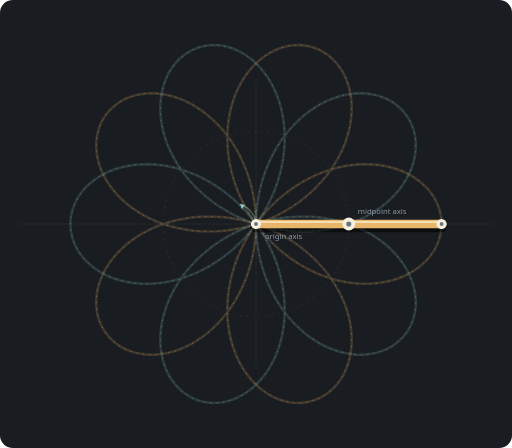
t = 0.00 s
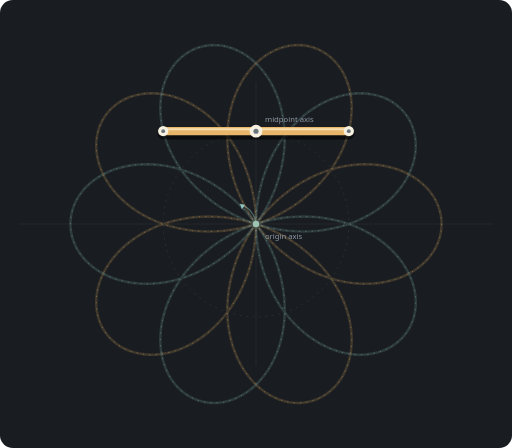
t = 1.50 s
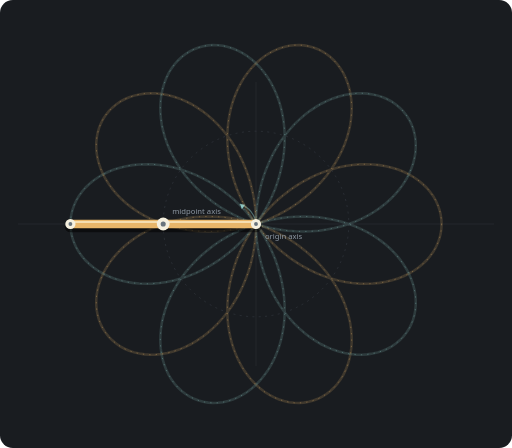
t = 3.00 s
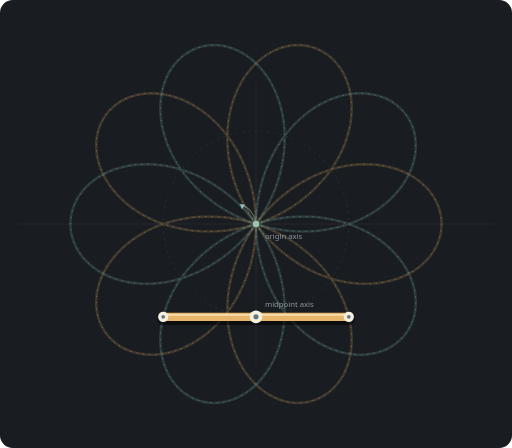
t = 4.50 s

The animated SVG that drew these frames (rendered in a browser with its animation timeline set to each time). Animation: 2 SMIL elements (animateMotion=1,animateTransform=1); one cycle of 6.00 s, repeats indefinitely.

<svg xmlns="http://www.w3.org/2000/svg" viewBox="0 -100 800 700" role="img" aria-labelledby="title desc">
  <title id="title">Baton anti-spin 4:1</title>
  <desc id="desc">The baton makes 4 clockwise rotations around its midpoint while the midpoint makes 1 counterclockwise rotations around the origin.</desc>
  <rect x="0" y="-100" width="800" height="700" rx="20" fill="#191c20"/>
  <g stroke="#2a2f35" stroke-width="1"><path d="M400 28V472M28 250H772"/></g>
  <circle cx="400" cy="250" r="145" fill="none" stroke="#343a41" stroke-width="1" stroke-dasharray="3 7"/>
  <circle cx="400" cy="250" r="5" fill="#8dc7c4"/>
  <path d="M400 250 A36 36 0 0 0 375 219" fill="none" stroke="#8dc7c477" stroke-width="2"/>
  <path d="M375 219l8 1-5 7z" fill="#8dc7c4"/>
  <path d="M 690.0,250.0 L 689.6,257.6 L 688.5,265.1 L 686.6,272.6 L 684.0,279.9 L 680.7,287.0 L 676.7,293.8 L 671.9,300.4 L 666.6,306.7 L 660.5,312.5 L 653.9,318.0 L 646.6,323.1 L 638.9,327.6 L 630.6,331.6 L 621.8,335.1 L 612.6,338.0 L 602.9,340.4 L 593.0,342.0 L 582.7,343.1 L 572.2,343.5 L 561.4,343.2 L 550.5,342.2 L 539.5,340.6 L 528.4,338.3 L 517.3,335.2 L 506.2,331.5 L 495.2,327.1 L 484.4,322.1 L 473.7,316.4 L 463.3,310.0 L 453.1,303.1 L 443.2,295.5 L 433.7,287.4 L 424.6,278.8 L 415.9,269.6 L 407.7,260.0 L 400.0,250.0 L 392.8,239.6 L 386.2,228.8 L 380.2,217.7 L 374.8,206.4 L 370.0,194.8 L 365.9,183.1 L 362.5,171.3 L 359.7,159.4 L 357.5,147.5 L 356.1,135.6 L 355.3,123.8 L 355.2,112.1 L 355.7,100.6 L 356.9,89.3 L 358.8,78.3 L 361.2,67.7 L 364.3,57.4 L 367.9,47.5 L 372.1,38.0 L 376.8,29.1 L 381.9,20.6 L 387.6,12.8 L 393.6,5.5 L 400.0,-1.1 L 406.7,-7.1 L 413.8,-12.5 L 421.0,-17.1 L 428.5,-21.0 L 436.1,-24.2 L 443.8,-26.7 L 451.6,-28.4 L 459.4,-29.4 L 467.1,-29.6 L 474.8,-29.1 L 482.3,-27.8 L 489.6,-25.8 L 496.7,-23.1 L 503.5,-19.7 L 510.0,-15.6 L 516.2,-10.9 L 521.9,-5.5 L 527.2,0.4 L 532.0,6.9 L 536.3,14.0 L 540.0,21.6 L 543.1,29.6 L 545.7,38.0 L 547.6,46.8 L 548.9,56.0 L 549.5,65.4 L 549.4,75.1 L 548.6,84.9 L 547.2,94.9 L 545.0,105.0 L 542.1,115.1 L 538.5,125.3 L 534.2,135.3 L 529.3,145.3 L 523.6,155.1 L 517.3,164.8 L 510.4,174.2 L 502.8,183.2 L 494.6,192.0 L 485.9,200.4 L 476.6,208.4 L 466.9,215.9 L 456.7,223.0 L 446.0,229.5 L 435.0,235.5 L 423.6,240.9 L 411.9,245.8 L 400.0,250.0 L 387.9,253.6 L 375.6,256.5 L 363.2,258.8 L 350.7,260.5 L 338.3,261.4 L 325.9,261.7 L 313.5,261.4 L 301.4,260.4 L 289.4,258.7 L 277.6,256.4 L 266.1,253.5 L 255.0,250.0 L 244.2,245.9 L 233.9,241.3 L 224.0,236.1 L 214.6,230.5 L 205.8,224.4 L 197.5,217.9 L 189.8,211.0 L 182.7,203.8 L 176.3,196.3 L 170.5,188.5 L 165.5,180.5 L 161.1,172.4 L 157.5,164.1 L 154.6,155.8 L 152.5,147.5 L 151.0,139.2 L 150.4,130.9 L 150.4,122.8 L 151.2,114.9 L 152.7,107.2 L 154.8,99.8 L 157.7,92.7 L 161.2,85.9 L 165.4,79.5 L 170.1,73.6 L 175.5,68.2 L 181.4,63.3 L 187.8,58.9 L 194.6,55.1 L 201.9,51.9 L 209.6,49.4 L 217.7,47.5 L 226.0,46.3 L 234.6,45.7 L 243.4,45.9 L 252.4,46.8 L 261.5,48.4 L 270.6,50.8 L 279.8,53.8 L 288.9,57.6 L 298.0,62.1 L 306.9,67.3 L 315.7,73.2 L 324.2,79.7 L 332.4,86.9 L 340.4,94.7 L 348.0,103.1 L 355.2,112.1 L 362.0,121.6 L 368.3,131.6 L 374.1,142.1 L 379.4,153.0 L 384.1,164.3 L 388.3,175.9 L 391.8,187.8 L 394.7,199.9 L 397.0,212.3 L 398.7,224.8 L 399.7,237.4 L 400.0,250.0 L 399.7,262.6 L 398.7,275.2 L 397.0,287.7 L 394.7,300.1 L 391.8,312.2 L 388.3,324.1 L 384.1,335.7 L 379.4,347.0 L 374.1,357.9 L 368.3,368.4 L 362.0,378.4 L 355.2,387.9 L 348.0,396.9 L 340.4,405.3 L 332.4,413.1 L 324.2,420.3 L 315.7,426.8 L 306.9,432.7 L 298.0,437.9 L 288.9,442.4 L 279.8,446.2 L 270.6,449.2 L 261.5,451.6 L 252.4,453.2 L 243.4,454.1 L 234.6,454.3 L 226.0,453.7 L 217.7,452.5 L 209.6,450.6 L 201.9,448.1 L 194.6,444.9 L 187.8,441.1 L 181.4,436.7 L 175.5,431.8 L 170.1,426.4 L 165.4,420.5 L 161.2,414.1 L 157.7,407.3 L 154.8,400.2 L 152.7,392.8 L 151.2,385.1 L 150.4,377.2 L 150.4,369.1 L 151.0,360.8 L 152.5,352.5 L 154.6,344.2 L 157.5,335.9 L 161.1,327.6 L 165.5,319.5 L 170.5,311.5 L 176.3,303.7 L 182.7,296.2 L 189.8,289.0 L 197.5,282.1 L 205.8,275.6 L 214.6,269.5 L 224.0,263.9 L 233.9,258.7 L 244.2,254.1 L 255.0,250.0 L 266.1,246.5 L 277.6,243.6 L 289.4,241.3 L 301.4,239.6 L 313.5,238.6 L 325.9,238.3 L 338.3,238.6 L 350.7,239.5 L 363.2,241.2 L 375.6,243.5 L 387.9,246.4 L 400.0,250.0 L 411.9,254.2 L 423.6,259.1 L 435.0,264.5 L 446.0,270.5 L 456.7,277.0 L 466.9,284.1 L 476.6,291.6 L 485.9,299.6 L 494.6,308.0 L 502.8,316.8 L 510.4,325.8 L 517.3,335.2 L 523.6,344.9 L 529.3,354.7 L 534.2,364.7 L 538.5,374.7 L 542.1,384.9 L 545.0,395.0 L 547.2,405.1 L 548.6,415.1 L 549.4,424.9 L 549.5,434.6 L 548.9,444.0 L 547.6,453.2 L 545.7,462.0 L 543.1,470.4 L 540.0,478.4 L 536.3,486.0 L 532.0,493.1 L 527.2,499.6 L 521.9,505.5 L 516.2,510.9 L 510.0,515.6 L 503.5,519.7 L 496.7,523.1 L 489.6,525.8 L 482.3,527.8 L 474.8,529.1 L 467.1,529.6 L 459.4,529.4 L 451.6,528.4 L 443.8,526.7 L 436.1,524.2 L 428.5,521.0 L 421.0,517.1 L 413.8,512.5 L 406.7,507.1 L 400.0,501.1 L 393.6,494.5 L 387.6,487.2 L 381.9,479.4 L 376.8,470.9 L 372.1,462.0 L 367.9,452.5 L 364.3,442.6 L 361.2,432.3 L 358.8,421.7 L 356.9,410.7 L 355.7,399.4 L 355.2,387.9 L 355.3,376.2 L 356.1,364.4 L 357.5,352.5 L 359.7,340.6 L 362.5,328.7 L 365.9,316.9 L 370.0,305.2 L 374.8,293.6 L 380.2,282.3 L 386.2,271.2 L 392.8,260.4 L 400.0,250.0 L 407.7,240.0 L 415.9,230.4 L 424.6,221.2 L 433.7,212.6 L 443.2,204.5 L 453.1,196.9 L 463.3,190.0 L 473.7,183.6 L 484.4,177.9 L 495.2,172.9 L 506.2,168.5 L 517.3,164.8 L 528.4,161.7 L 539.5,159.4 L 550.5,157.8 L 561.4,156.8 L 572.2,156.5 L 582.7,156.9 L 593.0,158.0 L 602.9,159.6 L 612.6,162.0 L 621.8,164.9 L 630.6,168.4 L 638.9,172.4 L 646.6,176.9 L 653.9,182.0 L 660.5,187.5 L 666.6,193.3 L 671.9,199.6 L 676.7,206.2 L 680.7,213.0 L 684.0,220.1 L 686.6,227.4 L 688.5,234.9 L 689.6,242.4 L 690.0,250.0" fill="none" stroke="#e8b66a" stroke-width="4" opacity=".18"/>
  <path d="M 400.0,250.0 L 400.3,237.4 L 401.3,224.8 L 403.0,212.3 L 405.3,199.9 L 408.2,187.8 L 411.7,175.9 L 415.9,164.3 L 420.6,153.0 L 425.9,142.1 L 431.7,131.6 L 438.0,121.6 L 444.8,112.1 L 452.0,103.1 L 459.6,94.7 L 467.6,86.9 L 475.8,79.7 L 484.3,73.2 L 493.1,67.3 L 502.0,62.1 L 511.1,57.6 L 520.2,53.8 L 529.4,50.8 L 538.5,48.4 L 547.6,46.8 L 556.6,45.9 L 565.4,45.7 L 574.0,46.3 L 582.3,47.5 L 590.4,49.4 L 598.1,51.9 L 605.4,55.1 L 612.2,58.9 L 618.6,63.3 L 624.5,68.2 L 629.9,73.6 L 634.6,79.5 L 638.8,85.9 L 642.3,92.7 L 645.2,99.8 L 647.3,107.2 L 648.8,114.9 L 649.6,122.8 L 649.6,130.9 L 649.0,139.2 L 647.5,147.5 L 645.4,155.8 L 642.5,164.1 L 638.9,172.4 L 634.5,180.5 L 629.5,188.5 L 623.7,196.3 L 617.3,203.8 L 610.2,211.0 L 602.5,217.9 L 594.2,224.4 L 585.4,230.5 L 576.0,236.1 L 566.1,241.3 L 555.8,245.9 L 545.0,250.0 L 533.9,253.5 L 522.4,256.4 L 510.6,258.7 L 498.6,260.4 L 486.5,261.4 L 474.1,261.7 L 461.7,261.4 L 449.3,260.5 L 436.8,258.8 L 424.4,256.5 L 412.1,253.6 L 400.0,250.0 L 388.1,245.8 L 376.4,240.9 L 365.0,235.5 L 354.0,229.5 L 343.3,223.0 L 333.1,215.9 L 323.4,208.4 L 314.1,200.4 L 305.4,192.0 L 297.2,183.2 L 289.6,174.2 L 282.7,164.8 L 276.4,155.1 L 270.7,145.3 L 265.8,135.3 L 261.5,125.3 L 257.9,115.1 L 255.0,105.0 L 252.8,94.9 L 251.4,84.9 L 250.6,75.1 L 250.5,65.4 L 251.1,56.0 L 252.4,46.8 L 254.3,38.0 L 256.9,29.6 L 260.0,21.6 L 263.7,14.0 L 268.0,6.9 L 272.8,0.4 L 278.1,-5.5 L 283.8,-10.9 L 290.0,-15.6 L 296.5,-19.7 L 303.3,-23.1 L 310.4,-25.8 L 317.7,-27.8 L 325.2,-29.1 L 332.9,-29.6 L 340.6,-29.4 L 348.4,-28.4 L 356.2,-26.7 L 363.9,-24.2 L 371.5,-21.0 L 379.0,-17.1 L 386.2,-12.5 L 393.3,-7.1 L 400.0,-1.1 L 406.4,5.5 L 412.4,12.8 L 418.1,20.6 L 423.2,29.1 L 427.9,38.0 L 432.1,47.5 L 435.7,57.4 L 438.8,67.7 L 441.2,78.3 L 443.1,89.3 L 444.3,100.6 L 444.8,112.1 L 444.7,123.8 L 443.9,135.6 L 442.5,147.5 L 440.3,159.4 L 437.5,171.3 L 434.1,183.1 L 430.0,194.8 L 425.2,206.4 L 419.8,217.7 L 413.8,228.8 L 407.2,239.6 L 400.0,250.0 L 392.3,260.0 L 384.1,269.6 L 375.4,278.8 L 366.3,287.4 L 356.8,295.5 L 346.9,303.1 L 336.7,310.0 L 326.3,316.4 L 315.6,322.1 L 304.8,327.1 L 293.8,331.5 L 282.7,335.2 L 271.6,338.3 L 260.5,340.6 L 249.5,342.2 L 238.6,343.2 L 227.8,343.5 L 217.3,343.1 L 207.0,342.0 L 197.1,340.4 L 187.4,338.0 L 178.2,335.1 L 169.4,331.6 L 161.1,327.6 L 153.4,323.1 L 146.1,318.0 L 139.5,312.5 L 133.4,306.7 L 128.1,300.4 L 123.3,293.8 L 119.3,287.0 L 116.0,279.9 L 113.4,272.6 L 111.5,265.1 L 110.4,257.6 L 110.0,250.0 L 110.4,242.4 L 111.5,234.9 L 113.4,227.4 L 116.0,220.1 L 119.3,213.0 L 123.3,206.2 L 128.1,199.6 L 133.4,193.3 L 139.5,187.5 L 146.1,182.0 L 153.4,176.9 L 161.1,172.4 L 169.4,168.4 L 178.2,164.9 L 187.4,162.0 L 197.1,159.6 L 207.0,158.0 L 217.3,156.9 L 227.8,156.5 L 238.6,156.8 L 249.5,157.8 L 260.5,159.4 L 271.6,161.7 L 282.7,164.8 L 293.8,168.5 L 304.8,172.9 L 315.6,177.9 L 326.3,183.6 L 336.7,190.0 L 346.9,196.9 L 356.8,204.5 L 366.3,212.6 L 375.4,221.2 L 384.1,230.4 L 392.3,240.0 L 400.0,250.0 L 407.2,260.4 L 413.8,271.2 L 419.8,282.3 L 425.2,293.6 L 430.0,305.2 L 434.1,316.9 L 437.5,328.7 L 440.3,340.6 L 442.5,352.5 L 443.9,364.4 L 444.7,376.2 L 444.8,387.9 L 444.3,399.4 L 443.1,410.7 L 441.2,421.7 L 438.8,432.3 L 435.7,442.6 L 432.1,452.5 L 427.9,462.0 L 423.2,470.9 L 418.1,479.4 L 412.4,487.2 L 406.4,494.5 L 400.0,501.1 L 393.3,507.1 L 386.2,512.5 L 379.0,517.1 L 371.5,521.0 L 363.9,524.2 L 356.2,526.7 L 348.4,528.4 L 340.6,529.4 L 332.9,529.6 L 325.2,529.1 L 317.7,527.8 L 310.4,525.8 L 303.3,523.1 L 296.5,519.7 L 290.0,515.6 L 283.8,510.9 L 278.1,505.5 L 272.8,499.6 L 268.0,493.1 L 263.7,486.0 L 260.0,478.4 L 256.9,470.4 L 254.3,462.0 L 252.4,453.2 L 251.1,444.0 L 250.5,434.6 L 250.6,424.9 L 251.4,415.1 L 252.8,405.1 L 255.0,395.0 L 257.9,384.9 L 261.5,374.7 L 265.8,364.7 L 270.7,354.7 L 276.4,344.9 L 282.7,335.2 L 289.6,325.8 L 297.2,316.8 L 305.4,308.0 L 314.1,299.6 L 323.4,291.6 L 333.1,284.1 L 343.3,277.0 L 354.0,270.5 L 365.0,264.5 L 376.4,259.1 L 388.1,254.2 L 400.0,250.0 L 412.1,246.4 L 424.4,243.5 L 436.8,241.2 L 449.3,239.5 L 461.7,238.6 L 474.1,238.3 L 486.5,238.6 L 498.6,239.6 L 510.6,241.3 L 522.4,243.6 L 533.9,246.5 L 545.0,250.0 L 555.8,254.1 L 566.1,258.7 L 576.0,263.9 L 585.4,269.5 L 594.2,275.6 L 602.5,282.1 L 610.2,289.0 L 617.3,296.2 L 623.7,303.7 L 629.5,311.5 L 634.5,319.5 L 638.9,327.6 L 642.5,335.9 L 645.4,344.2 L 647.5,352.5 L 649.0,360.8 L 649.6,369.1 L 649.6,377.2 L 648.8,385.1 L 647.3,392.8 L 645.2,400.2 L 642.3,407.3 L 638.8,414.1 L 634.6,420.5 L 629.9,426.4 L 624.5,431.8 L 618.6,436.7 L 612.2,441.1 L 605.4,444.9 L 598.1,448.1 L 590.4,450.6 L 582.3,452.5 L 574.0,453.7 L 565.4,454.3 L 556.6,454.1 L 547.6,453.2 L 538.5,451.6 L 529.4,449.2 L 520.2,446.2 L 511.1,442.4 L 502.0,437.9 L 493.1,432.7 L 484.3,426.8 L 475.8,420.3 L 467.6,413.1 L 459.6,405.3 L 452.0,396.9 L 444.8,387.9 L 438.0,378.4 L 431.7,368.4 L 425.9,357.9 L 420.6,347.0 L 415.9,335.7 L 411.7,324.1 L 408.2,312.2 L 405.3,300.1 L 403.0,287.7 L 401.3,275.2 L 400.3,262.6 L 400.0,250.0" fill="none" stroke="#8dc7c4" stroke-width="4" opacity=".18"/>
  <path d="M 690.0,250.0 L 689.6,257.6 L 688.5,265.1 L 686.6,272.6 L 684.0,279.9 L 680.7,287.0 L 676.7,293.8 L 671.9,300.4 L 666.6,306.7 L 660.5,312.5 L 653.9,318.0 L 646.6,323.1 L 638.9,327.6 L 630.6,331.6 L 621.8,335.1 L 612.6,338.0 L 602.9,340.4 L 593.0,342.0 L 582.7,343.1 L 572.2,343.5 L 561.4,343.2 L 550.5,342.2 L 539.5,340.6 L 528.4,338.3 L 517.3,335.2 L 506.2,331.5 L 495.2,327.1 L 484.4,322.1 L 473.7,316.4 L 463.3,310.0 L 453.1,303.1 L 443.2,295.5 L 433.7,287.4 L 424.6,278.8 L 415.9,269.6 L 407.7,260.0 L 400.0,250.0 L 392.8,239.6 L 386.2,228.8 L 380.2,217.7 L 374.8,206.4 L 370.0,194.8 L 365.9,183.1 L 362.5,171.3 L 359.7,159.4 L 357.5,147.5 L 356.1,135.6 L 355.3,123.8 L 355.2,112.1 L 355.7,100.6 L 356.9,89.3 L 358.8,78.3 L 361.2,67.7 L 364.3,57.4 L 367.9,47.5 L 372.1,38.0 L 376.8,29.1 L 381.9,20.6 L 387.6,12.8 L 393.6,5.5 L 400.0,-1.1 L 406.7,-7.1 L 413.8,-12.5 L 421.0,-17.1 L 428.5,-21.0 L 436.1,-24.2 L 443.8,-26.7 L 451.6,-28.4 L 459.4,-29.4 L 467.1,-29.6 L 474.8,-29.1 L 482.3,-27.8 L 489.6,-25.8 L 496.7,-23.1 L 503.5,-19.7 L 510.0,-15.6 L 516.2,-10.9 L 521.9,-5.5 L 527.2,0.4 L 532.0,6.9 L 536.3,14.0 L 540.0,21.6 L 543.1,29.6 L 545.7,38.0 L 547.6,46.8 L 548.9,56.0 L 549.5,65.4 L 549.4,75.1 L 548.6,84.9 L 547.2,94.9 L 545.0,105.0 L 542.1,115.1 L 538.5,125.3 L 534.2,135.3 L 529.3,145.3 L 523.6,155.1 L 517.3,164.8 L 510.4,174.2 L 502.8,183.2 L 494.6,192.0 L 485.9,200.4 L 476.6,208.4 L 466.9,215.9 L 456.7,223.0 L 446.0,229.5 L 435.0,235.5 L 423.6,240.9 L 411.9,245.8 L 400.0,250.0 L 387.9,253.6 L 375.6,256.5 L 363.2,258.8 L 350.7,260.5 L 338.3,261.4 L 325.9,261.7 L 313.5,261.4 L 301.4,260.4 L 289.4,258.7 L 277.6,256.4 L 266.1,253.5 L 255.0,250.0 L 244.2,245.9 L 233.9,241.3 L 224.0,236.1 L 214.6,230.5 L 205.8,224.4 L 197.5,217.9 L 189.8,211.0 L 182.7,203.8 L 176.3,196.3 L 170.5,188.5 L 165.5,180.5 L 161.1,172.4 L 157.5,164.1 L 154.6,155.8 L 152.5,147.5 L 151.0,139.2 L 150.4,130.9 L 150.4,122.8 L 151.2,114.9 L 152.7,107.2 L 154.8,99.8 L 157.7,92.7 L 161.2,85.9 L 165.4,79.5 L 170.1,73.6 L 175.5,68.2 L 181.4,63.3 L 187.8,58.9 L 194.6,55.1 L 201.9,51.9 L 209.6,49.4 L 217.7,47.5 L 226.0,46.3 L 234.6,45.7 L 243.4,45.9 L 252.4,46.8 L 261.5,48.4 L 270.6,50.8 L 279.8,53.8 L 288.9,57.6 L 298.0,62.1 L 306.9,67.3 L 315.7,73.2 L 324.2,79.7 L 332.4,86.9 L 340.4,94.7 L 348.0,103.1 L 355.2,112.1 L 362.0,121.6 L 368.3,131.6 L 374.1,142.1 L 379.4,153.0 L 384.1,164.3 L 388.3,175.9 L 391.8,187.8 L 394.7,199.9 L 397.0,212.3 L 398.7,224.8 L 399.7,237.4 L 400.0,250.0 L 399.7,262.6 L 398.7,275.2 L 397.0,287.7 L 394.7,300.1 L 391.8,312.2 L 388.3,324.1 L 384.1,335.7 L 379.4,347.0 L 374.1,357.9 L 368.3,368.4 L 362.0,378.4 L 355.2,387.9 L 348.0,396.9 L 340.4,405.3 L 332.4,413.1 L 324.2,420.3 L 315.7,426.8 L 306.9,432.7 L 298.0,437.9 L 288.9,442.4 L 279.8,446.2 L 270.6,449.2 L 261.5,451.6 L 252.4,453.2 L 243.4,454.1 L 234.6,454.3 L 226.0,453.7 L 217.7,452.5 L 209.6,450.6 L 201.9,448.1 L 194.6,444.9 L 187.8,441.1 L 181.4,436.7 L 175.5,431.8 L 170.1,426.4 L 165.4,420.5 L 161.2,414.1 L 157.7,407.3 L 154.8,400.2 L 152.7,392.8 L 151.2,385.1 L 150.4,377.2 L 150.4,369.1 L 151.0,360.8 L 152.5,352.5 L 154.6,344.2 L 157.5,335.9 L 161.1,327.6 L 165.5,319.5 L 170.5,311.5 L 176.3,303.7 L 182.7,296.2 L 189.8,289.0 L 197.5,282.1 L 205.8,275.6 L 214.6,269.5 L 224.0,263.9 L 233.9,258.7 L 244.2,254.1 L 255.0,250.0 L 266.1,246.5 L 277.6,243.6 L 289.4,241.3 L 301.4,239.6 L 313.5,238.6 L 325.9,238.3 L 338.3,238.6 L 350.7,239.5 L 363.2,241.2 L 375.6,243.5 L 387.9,246.4 L 400.0,250.0 L 411.9,254.2 L 423.6,259.1 L 435.0,264.5 L 446.0,270.5 L 456.7,277.0 L 466.9,284.1 L 476.6,291.6 L 485.9,299.6 L 494.6,308.0 L 502.8,316.8 L 510.4,325.8 L 517.3,335.2 L 523.6,344.9 L 529.3,354.7 L 534.2,364.7 L 538.5,374.7 L 542.1,384.9 L 545.0,395.0 L 547.2,405.1 L 548.6,415.1 L 549.4,424.9 L 549.5,434.6 L 548.9,444.0 L 547.6,453.2 L 545.7,462.0 L 543.1,470.4 L 540.0,478.4 L 536.3,486.0 L 532.0,493.1 L 527.2,499.6 L 521.9,505.5 L 516.2,510.9 L 510.0,515.6 L 503.5,519.7 L 496.7,523.1 L 489.6,525.8 L 482.3,527.8 L 474.8,529.1 L 467.1,529.6 L 459.4,529.4 L 451.6,528.4 L 443.8,526.7 L 436.1,524.2 L 428.5,521.0 L 421.0,517.1 L 413.8,512.5 L 406.7,507.1 L 400.0,501.1 L 393.6,494.5 L 387.6,487.2 L 381.9,479.4 L 376.8,470.9 L 372.1,462.0 L 367.9,452.5 L 364.3,442.6 L 361.2,432.3 L 358.8,421.7 L 356.9,410.7 L 355.7,399.4 L 355.2,387.9 L 355.3,376.2 L 356.1,364.4 L 357.5,352.5 L 359.7,340.6 L 362.5,328.7 L 365.9,316.9 L 370.0,305.2 L 374.8,293.6 L 380.2,282.3 L 386.2,271.2 L 392.8,260.4 L 400.0,250.0 L 407.7,240.0 L 415.9,230.4 L 424.6,221.2 L 433.7,212.6 L 443.2,204.5 L 453.1,196.9 L 463.3,190.0 L 473.7,183.6 L 484.4,177.9 L 495.2,172.9 L 506.2,168.5 L 517.3,164.8 L 528.4,161.7 L 539.5,159.4 L 550.5,157.8 L 561.4,156.8 L 572.2,156.5 L 582.7,156.9 L 593.0,158.0 L 602.9,159.6 L 612.6,162.0 L 621.8,164.9 L 630.6,168.4 L 638.9,172.4 L 646.6,176.9 L 653.9,182.0 L 660.5,187.5 L 666.6,193.3 L 671.9,199.6 L 676.7,206.2 L 680.7,213.0 L 684.0,220.1 L 686.6,227.4 L 688.5,234.9 L 689.6,242.4 L 690.0,250.0" fill="none" stroke="#e8b66a" stroke-width="1" stroke-dasharray="2 8" opacity=".55"/>
  <path d="M 400.0,250.0 L 400.3,237.4 L 401.3,224.8 L 403.0,212.3 L 405.3,199.9 L 408.2,187.8 L 411.7,175.9 L 415.9,164.3 L 420.6,153.0 L 425.9,142.1 L 431.7,131.6 L 438.0,121.6 L 444.8,112.1 L 452.0,103.1 L 459.6,94.7 L 467.6,86.9 L 475.8,79.7 L 484.3,73.2 L 493.1,67.3 L 502.0,62.1 L 511.1,57.6 L 520.2,53.8 L 529.4,50.8 L 538.5,48.4 L 547.6,46.8 L 556.6,45.9 L 565.4,45.7 L 574.0,46.3 L 582.3,47.5 L 590.4,49.4 L 598.1,51.9 L 605.4,55.1 L 612.2,58.9 L 618.6,63.3 L 624.5,68.2 L 629.9,73.6 L 634.6,79.5 L 638.8,85.9 L 642.3,92.7 L 645.2,99.8 L 647.3,107.2 L 648.8,114.9 L 649.6,122.8 L 649.6,130.9 L 649.0,139.2 L 647.5,147.5 L 645.4,155.8 L 642.5,164.1 L 638.9,172.4 L 634.5,180.5 L 629.5,188.5 L 623.7,196.3 L 617.3,203.8 L 610.2,211.0 L 602.5,217.9 L 594.2,224.4 L 585.4,230.5 L 576.0,236.1 L 566.1,241.3 L 555.8,245.9 L 545.0,250.0 L 533.9,253.5 L 522.4,256.4 L 510.6,258.7 L 498.6,260.4 L 486.5,261.4 L 474.1,261.7 L 461.7,261.4 L 449.3,260.5 L 436.8,258.8 L 424.4,256.5 L 412.1,253.6 L 400.0,250.0 L 388.1,245.8 L 376.4,240.9 L 365.0,235.5 L 354.0,229.5 L 343.3,223.0 L 333.1,215.9 L 323.4,208.4 L 314.1,200.4 L 305.4,192.0 L 297.2,183.2 L 289.6,174.2 L 282.7,164.8 L 276.4,155.1 L 270.7,145.3 L 265.8,135.3 L 261.5,125.3 L 257.9,115.1 L 255.0,105.0 L 252.8,94.9 L 251.4,84.9 L 250.6,75.1 L 250.5,65.4 L 251.1,56.0 L 252.4,46.8 L 254.3,38.0 L 256.9,29.6 L 260.0,21.6 L 263.7,14.0 L 268.0,6.9 L 272.8,0.4 L 278.1,-5.5 L 283.8,-10.9 L 290.0,-15.6 L 296.5,-19.7 L 303.3,-23.1 L 310.4,-25.8 L 317.7,-27.8 L 325.2,-29.1 L 332.9,-29.6 L 340.6,-29.4 L 348.4,-28.4 L 356.2,-26.7 L 363.9,-24.2 L 371.5,-21.0 L 379.0,-17.1 L 386.2,-12.5 L 393.3,-7.1 L 400.0,-1.1 L 406.4,5.5 L 412.4,12.8 L 418.1,20.6 L 423.2,29.1 L 427.9,38.0 L 432.1,47.5 L 435.7,57.4 L 438.8,67.7 L 441.2,78.3 L 443.1,89.3 L 444.3,100.6 L 444.8,112.1 L 444.7,123.8 L 443.9,135.6 L 442.5,147.5 L 440.3,159.4 L 437.5,171.3 L 434.1,183.1 L 430.0,194.8 L 425.2,206.4 L 419.8,217.7 L 413.8,228.8 L 407.2,239.6 L 400.0,250.0 L 392.3,260.0 L 384.1,269.6 L 375.4,278.8 L 366.3,287.4 L 356.8,295.5 L 346.9,303.1 L 336.7,310.0 L 326.3,316.4 L 315.6,322.1 L 304.8,327.1 L 293.8,331.5 L 282.7,335.2 L 271.6,338.3 L 260.5,340.6 L 249.5,342.2 L 238.6,343.2 L 227.8,343.5 L 217.3,343.1 L 207.0,342.0 L 197.1,340.4 L 187.4,338.0 L 178.2,335.1 L 169.4,331.6 L 161.1,327.6 L 153.4,323.1 L 146.1,318.0 L 139.5,312.5 L 133.4,306.7 L 128.1,300.4 L 123.3,293.8 L 119.3,287.0 L 116.0,279.9 L 113.4,272.6 L 111.5,265.1 L 110.4,257.6 L 110.0,250.0 L 110.4,242.4 L 111.5,234.9 L 113.4,227.4 L 116.0,220.1 L 119.3,213.0 L 123.3,206.2 L 128.1,199.6 L 133.4,193.3 L 139.5,187.5 L 146.1,182.0 L 153.4,176.9 L 161.1,172.4 L 169.4,168.4 L 178.2,164.9 L 187.4,162.0 L 197.1,159.6 L 207.0,158.0 L 217.3,156.9 L 227.8,156.5 L 238.6,156.8 L 249.5,157.8 L 260.5,159.4 L 271.6,161.7 L 282.7,164.8 L 293.8,168.5 L 304.8,172.9 L 315.6,177.9 L 326.3,183.6 L 336.7,190.0 L 346.9,196.9 L 356.8,204.5 L 366.3,212.6 L 375.4,221.2 L 384.1,230.4 L 392.3,240.0 L 400.0,250.0 L 407.2,260.4 L 413.8,271.2 L 419.8,282.3 L 425.2,293.6 L 430.0,305.2 L 434.1,316.9 L 437.5,328.7 L 440.3,340.6 L 442.5,352.5 L 443.9,364.4 L 444.7,376.2 L 444.8,387.9 L 444.3,399.4 L 443.1,410.7 L 441.2,421.7 L 438.8,432.3 L 435.7,442.6 L 432.1,452.5 L 427.9,462.0 L 423.2,470.9 L 418.1,479.4 L 412.4,487.2 L 406.4,494.5 L 400.0,501.1 L 393.3,507.1 L 386.2,512.5 L 379.0,517.1 L 371.5,521.0 L 363.9,524.2 L 356.2,526.7 L 348.4,528.4 L 340.6,529.4 L 332.9,529.6 L 325.2,529.1 L 317.7,527.8 L 310.4,525.8 L 303.3,523.1 L 296.5,519.7 L 290.0,515.6 L 283.8,510.9 L 278.1,505.5 L 272.8,499.6 L 268.0,493.1 L 263.7,486.0 L 260.0,478.4 L 256.9,470.4 L 254.3,462.0 L 252.4,453.2 L 251.1,444.0 L 250.5,434.6 L 250.6,424.9 L 251.4,415.1 L 252.8,405.1 L 255.0,395.0 L 257.9,384.9 L 261.5,374.7 L 265.8,364.7 L 270.7,354.7 L 276.4,344.9 L 282.7,335.2 L 289.6,325.8 L 297.2,316.8 L 305.4,308.0 L 314.1,299.6 L 323.4,291.6 L 333.1,284.1 L 343.3,277.0 L 354.0,270.5 L 365.0,264.5 L 376.4,259.1 L 388.1,254.2 L 400.0,250.0 L 412.1,246.4 L 424.4,243.5 L 436.8,241.2 L 449.3,239.5 L 461.7,238.6 L 474.1,238.3 L 486.5,238.6 L 498.6,239.6 L 510.6,241.3 L 522.4,243.6 L 533.9,246.5 L 545.0,250.0 L 555.8,254.1 L 566.1,258.7 L 576.0,263.9 L 585.4,269.5 L 594.2,275.6 L 602.5,282.1 L 610.2,289.0 L 617.3,296.2 L 623.7,303.7 L 629.5,311.5 L 634.5,319.5 L 638.9,327.6 L 642.5,335.9 L 645.4,344.2 L 647.5,352.5 L 649.0,360.8 L 649.6,369.1 L 649.6,377.2 L 648.8,385.1 L 647.3,392.8 L 645.2,400.2 L 642.3,407.3 L 638.8,414.1 L 634.6,420.5 L 629.9,426.4 L 624.5,431.8 L 618.6,436.7 L 612.2,441.1 L 605.4,444.9 L 598.1,448.1 L 590.4,450.6 L 582.3,452.5 L 574.0,453.7 L 565.4,454.3 L 556.6,454.1 L 547.6,453.2 L 538.5,451.6 L 529.4,449.2 L 520.2,446.2 L 511.1,442.4 L 502.0,437.9 L 493.1,432.7 L 484.3,426.8 L 475.8,420.3 L 467.6,413.1 L 459.6,405.3 L 452.0,396.9 L 444.8,387.9 L 438.0,378.4 L 431.7,368.4 L 425.9,357.9 L 420.6,347.0 L 415.9,335.7 L 411.7,324.1 L 408.2,312.2 L 405.3,300.1 L 403.0,287.7 L 401.3,275.2 L 400.3,262.6 L 400.0,250.0" fill="none" stroke="#8dc7c4" stroke-width="1" stroke-dasharray="2 8" opacity=".55"/>
  <text x="414" y="274" fill="#8e98a3" font-family="system-ui,sans-serif" font-size="12">origin axis</text>
  <g transform="translate(400 250)">
    <g>
      <animateMotion path="M 145 0 A 145 145 0 1 0 -145 0 A 145 145 0 1 0 145 0" dur="6s" rotate="0" calcMode="paced" repeatCount="indefinite"/>
      <g>
        <animateTransform attributeName="transform" type="rotate" from="0 0 0" to="1440 0 0" dur="6s" repeatCount="indefinite"/>
        <line x1="-145" y1="4" x2="145" y2="4" stroke="#0008" stroke-width="18" stroke-linecap="round"/>
        <line x1="-145" y1="0" x2="145" y2="0" stroke="#e8b66a" stroke-width="13" stroke-linecap="round"/>
        <line x1="-138" y1="-3" x2="138" y2="-3" stroke="#fff8df99" stroke-width="3" stroke-linecap="round"/>
        <circle cx="-145" cy="0" r="8" fill="#f5f0df"/><circle cx="145" cy="0" r="8" fill="#f5f0df"/>
        <circle cx="-145" cy="0" r="3" fill="#69747d"/><circle cx="145" cy="0" r="3" fill="#69747d"/>
        <circle cx="0" cy="0" r="10" fill="#f5f0df"/><circle cx="0" cy="0" r="4" fill="#69747d"/>
        <text x="14" y="-15" fill="#8e98a3" font-family="system-ui,sans-serif" font-size="12">midpoint axis</text>
      </g>
    </g>
  </g>
</svg>
